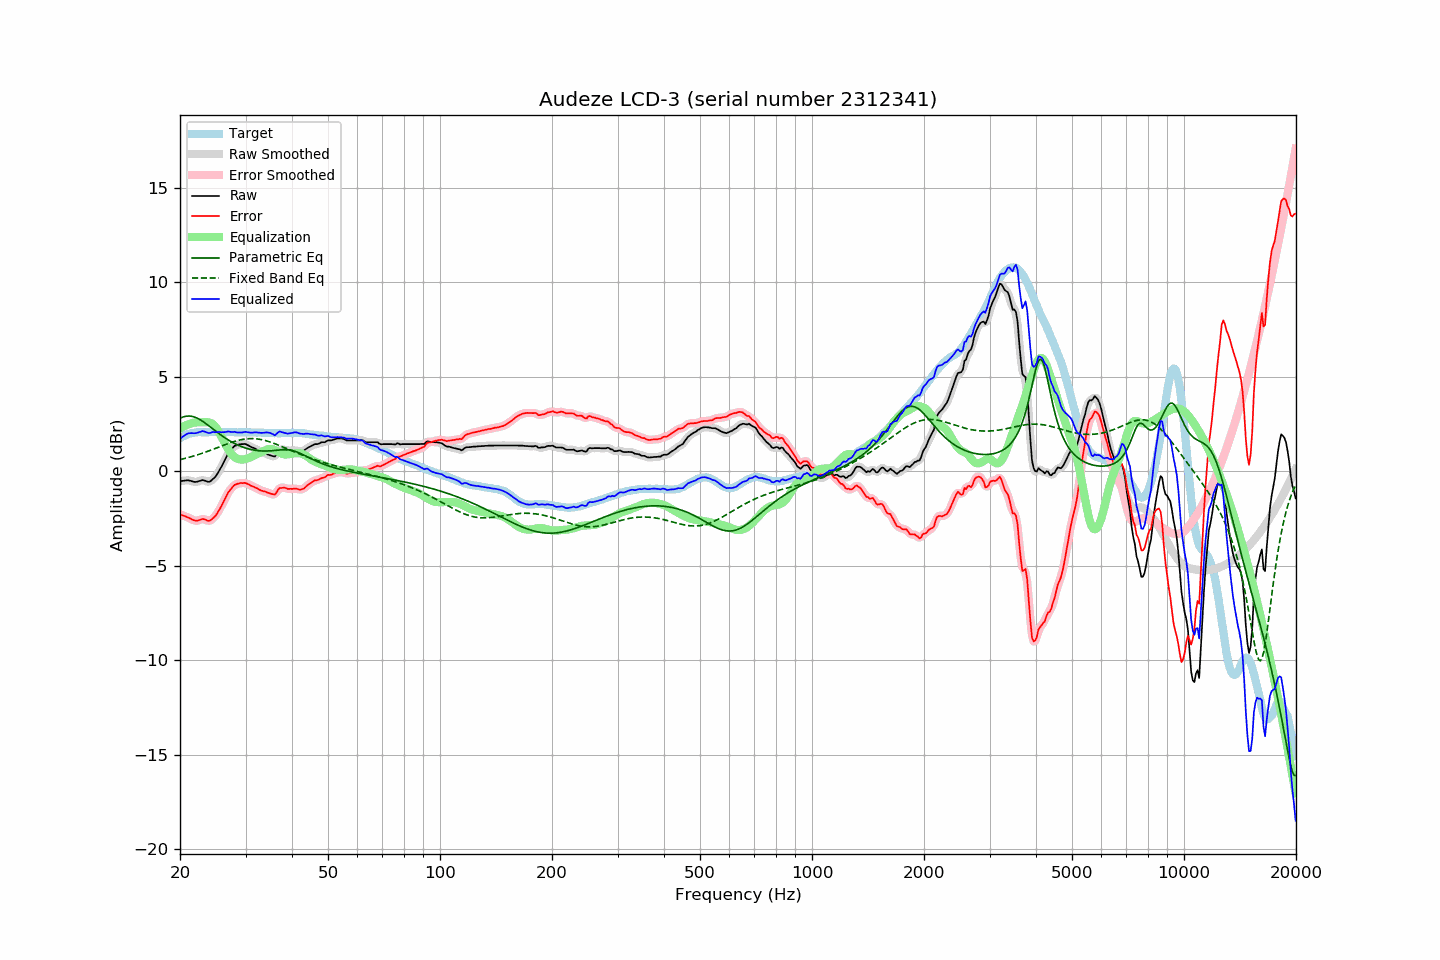

Source data for this figure (header and first rows):
frequency, raw, error, smoothed, error_smoothed, equalization, parametric_eq, fixed_band_eq, equalized_raw, equalized_smoothed, target
20.00, -0.53, -2.27, -0.53, -2.28, 2.25, 2.80, 0.61, 1.72, 1.71, 1.75
20.20, -0.52, -2.31, -0.51, -2.31, 2.30, 2.84, 0.63, 1.79, 1.79, 1.80
20.40, -0.51, -2.35, -0.50, -2.35, 2.35, 2.87, 0.65, 1.85, 1.85, 1.85
20.61, -0.50, -2.37, -0.49, -2.38, 2.40, 2.89, 0.68, 1.90, 1.91, 1.88
20.81, -0.49, -2.41, -0.49, -2.41, 2.44, 2.91, 0.70, 1.95, 1.96, 1.93
21.02, -0.48, -2.44, -0.48, -2.44, 2.48, 2.92, 0.72, 2.00, 1.99, 1.97
21.23, -0.50, -2.48, -0.50, -2.49, 2.51, 2.92, 0.74, 2.01, 2.01, 1.99
21.44, -0.52, -2.52, -0.52, -2.53, 2.53, 2.91, 0.77, 2.02, 2.01, 2.01
21.66, -0.55, -2.57, -0.55, -2.57, 2.56, 2.89, 0.79, 2.01, 2.01, 2.03
21.87, -0.57, -2.60, -0.56, -2.60, 2.57, 2.86, 0.82, 2.01, 2.01, 2.04
22.09, -0.57, -2.62, -0.56, -2.62, 2.58, 2.83, 0.84, 2.01, 2.02, 2.06
22.31, -0.55, -2.61, -0.55, -2.61, 2.58, 2.79, 0.87, 2.04, 2.04, 2.07
22.54, -0.52, -2.58, -0.52, -2.58, 2.59, 2.75, 0.90, 2.07, 2.07, 2.07
22.76, -0.50, -2.56, -0.49, -2.55, 2.59, 2.70, 0.93, 2.09, 2.10, 2.06
22.99, -0.47, -2.52, -0.48, -2.54, 2.59, 2.65, 0.95, 2.12, 2.11, 2.05
23.22, -0.49, -2.54, -0.49, -2.54, 2.59, 2.59, 0.98, 2.11, 2.10, 2.05
23.45, -0.52, -2.57, -0.52, -2.57, 2.59, 2.53, 1.01, 2.08, 2.08, 2.05
23.69, -0.55, -2.61, -0.55, -2.61, 2.59, 2.46, 1.04, 2.04, 2.04, 2.06
23.92, -0.57, -2.63, -0.55, -2.62, 2.58, 2.40, 1.08, 2.01, 2.03, 2.06
24.16, -0.53, -2.60, -0.52, -2.59, 2.56, 2.33, 1.11, 2.03, 2.04, 2.07
24.40, -0.45, -2.53, -0.46, -2.54, 2.51, 2.27, 1.14, 2.07, 2.05, 2.08
24.65, -0.38, -2.45, -0.38, -2.46, 2.45, 2.20, 1.17, 2.07, 2.07, 2.07
24.89, -0.29, -2.37, -0.28, -2.36, 2.36, 2.13, 1.21, 2.06, 2.07, 2.07
25.14, -0.17, -2.25, -0.17, -2.24, 2.24, 2.07, 1.24, 2.06, 2.07, 2.07
25.39, -0.02, -2.10, -0.03, -2.11, 2.10, 2.00, 1.27, 2.07, 2.07, 2.08
25.65, 0.12, -1.96, 0.12, -1.96, 1.95, 1.94, 1.31, 2.07, 2.07, 2.08
25.91, 0.27, -1.80, 0.28, -1.80, 1.79, 1.88, 1.34, 2.06, 2.06, 2.07
26.16, 0.45, -1.62, 0.44, -1.63, 1.62, 1.82, 1.37, 2.07, 2.06, 2.07
26.43, 0.61, -1.46, 0.62, -1.45, 1.46, 1.76, 1.40, 2.07, 2.08, 2.07
26.69, 0.78, -1.28, 0.79, -1.28, 1.30, 1.71, 1.44, 2.08, 2.09, 2.07
26.96, 0.95, -1.13, 0.94, -1.14, 1.15, 1.65, 1.47, 2.11, 2.09, 2.08
27.23, 1.06, -1.01, 1.06, -1.01, 1.02, 1.60, 1.50, 2.09, 2.09, 2.08
27.50, 1.16, -0.91, 1.17, -0.90, 0.91, 1.55, 1.53, 2.07, 2.08, 2.08
27.77, 1.25, -0.81, 1.26, -0.81, 0.82, 1.51, 1.55, 2.07, 2.08, 2.06
28.05, 1.34, -0.72, 1.32, -0.74, 0.75, 1.46, 1.58, 2.09, 2.07, 2.06
28.33, 1.36, -0.69, 1.37, -0.69, 0.69, 1.42, 1.60, 2.05, 2.06, 2.05
28.62, 1.39, -0.66, 1.40, -0.65, 0.65, 1.38, 1.63, 2.04, 2.05, 2.05
28.90, 1.42, -0.64, 1.42, -0.64, 0.63, 1.35, 1.65, 2.05, 2.04, 2.06
29.19, 1.43, -0.62, 1.43, -0.63, 0.62, 1.31, 1.67, 2.05, 2.05, 2.05
29.48, 1.43, -0.64, 1.44, -0.62, 0.62, 1.28, 1.68, 2.05, 2.06, 2.07
29.78, 1.44, -0.62, 1.44, -0.62, 0.63, 1.25, 1.70, 2.07, 2.07, 2.06
30.08, 1.43, -0.63, 1.42, -0.64, 0.65, 1.22, 1.71, 2.08, 2.07, 2.07
30.38, 1.38, -0.67, 1.39, -0.67, 0.68, 1.20, 1.72, 2.06, 2.07, 2.06
30.68, 1.34, -0.71, 1.34, -0.71, 0.71, 1.17, 1.72, 2.05, 2.05, 2.06
30.99, 1.29, -0.76, 1.30, -0.76, 0.75, 1.15, 1.73, 2.04, 2.04, 2.05
31.30, 1.25, -0.80, 1.26, -0.80, 0.79, 1.13, 1.73, 2.04, 2.05, 2.05
31.61, 1.22, -0.83, 1.22, -0.83, 0.83, 1.12, 1.72, 2.05, 2.05, 2.05
31.93, 1.18, -0.87, 1.18, -0.87, 0.87, 1.10, 1.72, 2.06, 2.05, 2.05
32.24, 1.13, -0.91, 1.13, -0.91, 0.92, 1.09, 1.71, 2.05, 2.05, 2.04
32.57, 1.08, -0.96, 1.09, -0.96, 0.95, 1.08, 1.70, 2.04, 2.04, 2.05
32.89, 1.04, -1.00, 1.04, -1.00, 0.99, 1.08, 1.68, 2.03, 2.03, 2.05
33.22, 1.00, -1.03, 1.00, -1.03, 1.02, 1.07, 1.67, 2.03, 2.03, 2.03
33.55, 0.97, -1.06, 0.97, -1.06, 1.06, 1.07, 1.65, 2.03, 2.04, 2.03
33.89, 0.94, -1.08, 0.94, -1.08, 1.10, 1.07, 1.63, 2.05, 2.04, 2.02
34.23, 0.91, -1.12, 0.91, -1.11, 1.14, 1.07, 1.60, 2.05, 2.05, 2.03
34.57, 0.87, -1.14, 0.88, -1.14, 1.17, 1.07, 1.58, 2.04, 2.05, 2.02
34.92, 0.84, -1.17, 0.84, -1.17, 1.18, 1.08, 1.55, 2.03, 2.03, 2.02
35.27, 0.81, -1.20, 0.80, -1.21, 1.18, 1.08, 1.52, 1.99, 1.98, 2.01
35.62, 0.79, -1.22, 0.79, -1.23, 1.16, 1.09, 1.49, 1.95, 1.94, 2.01
35.97, 0.77, -1.24, 0.82, -1.20, 1.12, 1.10, 1.45, 1.90, 1.94, 2.01
... 635 more rows
